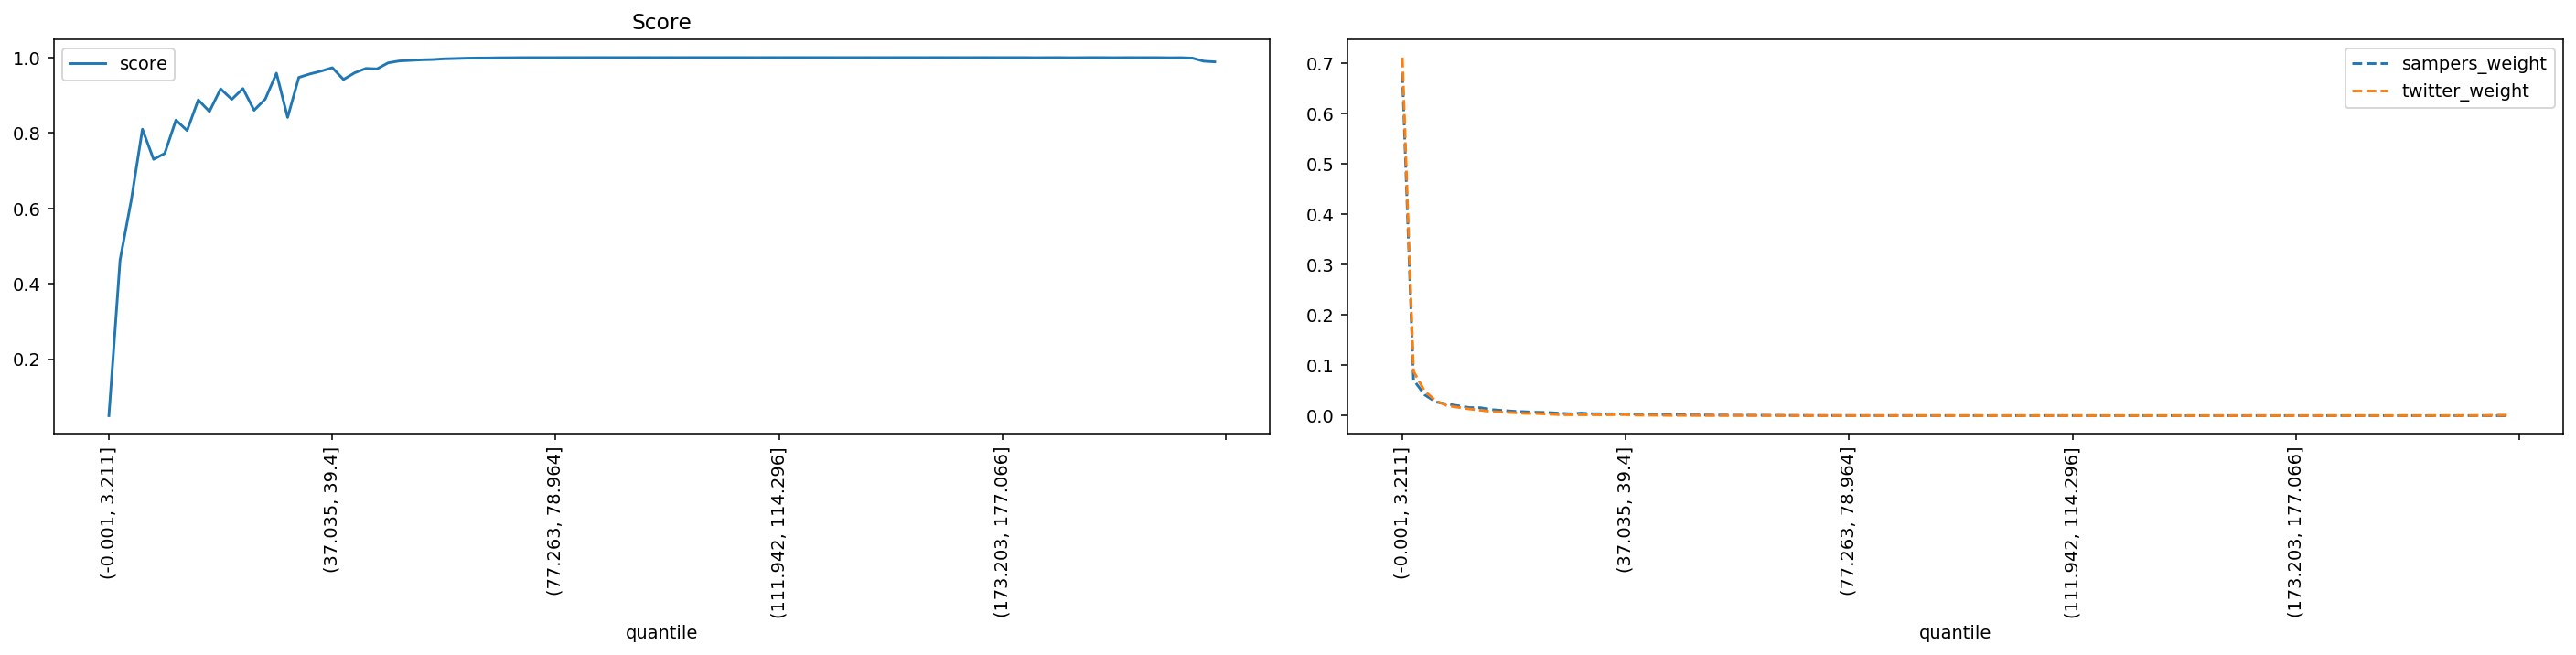

Values plotted in this chart, from the file beside it:
quantile, score, sampers_weight, twitter_weight
(-0.001, 3.211], 0.04993, 0.6803, 0.7111
(3.211, 5.192], 0.4632, 0.07106, 0.08803
(5.192, 6.939], 0.6213, 0.04138, 0.04862
(6.939, 8.647], 0.8099, 0.02712, 0.02967
(8.647, 10.313], 0.7301, 0.02321, 0.01985
(10.313, 11.904], 0.7458, 0.01971, 0.01662
(11.904, 13.467], 0.8341, 0.01606, 0.01329
(13.467, 15.011], 0.8063, 0.0158, 0.01076
(15.011, 16.559], 0.8877, 0.01195, 0.008184
(16.559, 18.16], 0.8569, 0.01025, 0.006877
(18.16, 19.809], 0.9169, 0.008724, 0.00588
(19.809, 21.501], 0.8891, 0.007735, 0.004472
(21.501, 23.229], 0.9177, 0.006757, 0.004386
(23.229, 24.979], 0.8602, 0.006348, 0.0031
(24.979, 26.776], 0.8899, 0.004953, 0.002096
(26.776, 28.569], 0.9584, 0.003752, 0.001764
(28.569, 30.431], 0.8411, 0.005167, 0.001783
(30.431, 32.517], 0.9473, 0.003917, 0.001808
(32.517, 34.741], 0.9565, 0.003681, 0.001656
(34.741, 37.035], 0.9641, 0.003663, 0.001979
(37.035, 39.4], 0.973, 0.003427, 0.002011
(39.4, 41.811], 0.9419, 0.003463, 0.001072
(41.811, 44.358], 0.9595, 0.002902, 0.0009865
(44.358, 46.832], 0.9711, 0.002458, 0.00079
(46.832, 49.227], 0.9699, 0.0022, 0.0004974
(49.227, 51.555], 0.986, 0.001682, 0.0005424
(51.555, 53.764], 0.9909, 0.001387, 0.0004571
(53.764, 55.987], 0.9925, 0.001274, 0.0004373
(55.987, 58.084], 0.994, 0.001099, 0.0003459
(58.084, 60.03], 0.9947, 0.001061, 0.0003691
(60.03, 61.847], 0.9966, 0.0008697, 0.0003316
(61.847, 63.57], 0.9974, 0.000849, 0.0004093
(63.57, 65.258], 0.9983, 0.0007232, 0.0003514
(65.258, 66.947], 0.9988, 0.0006237, 0.0003166
(66.947, 68.708], 0.9989, 0.0005363, 0.000247
(68.708, 70.5], 0.9994, 0.0003952, 0.0001794
(70.5, 72.284], 0.9995, 0.0003387, 0.0001501
(72.284, 73.955], 0.9998, 0.000266, 0.0001405
(73.955, 75.584], 0.9998, 0.0002427, 0.0001173
(75.584, 77.263], 0.9998, 0.0002177, 9.210371014211954e-05
(77.263, 78.964], 0.9998, 0.0002074, 0.0001003
(78.964, 80.601], 0.9999, 0.0001699, 9.892620718968393e-05
(80.601, 82.152], 0.9999, 0.0001756, 0.0001057
(82.152, 83.605], 0.9999, 0.0001448, 9.48327089611453e-05
(83.605, 84.996], 1, 0.0001317, 0.0001017
(84.996, 86.337], 0.9999, 0.0001326, 0.0001269
(86.337, 87.635], 0.9999, 0.0001253, 0.0001344
(87.635, 88.948], 1, 0.0001292, 0.0001433
(88.948, 90.32], 1, 0.0001223, 0.0001276
(90.32, 91.756], 0.9999, 0.0001382, 0.0001351
(91.756, 93.329], 1, 0.0001057, 9.41504592563888e-05
(93.329, 95.065], 0.9999, 9.269661007150054e-05, 0.0001214
(95.065, 96.929], 1, 7.245156358938405e-05, 8.732796220882443e-05
(96.929, 98.827], 1, 5.887954559982211e-05, 8.323446398028579e-05
(98.827, 100.812], 1, 4.541565951317916e-05, 8.937471132309375e-05
(100.812, 102.885], 1, 4.581408255679851e-05, 8.186996457077286e-05
(102.885, 105.005], 1, 4.359192264094524e-05, 6.75427207708876e-05
(105.005, 107.241], 0.9999, 4.076971477806314e-05, 8.59634627993115e-05
(107.241, 109.566], 0.9999, 4.0882364788392993e-05, 0.0001057
(109.566, 111.942], 1, 4.1045312225366584e-05, 7.572971722796493e-05
... 40 more rows
